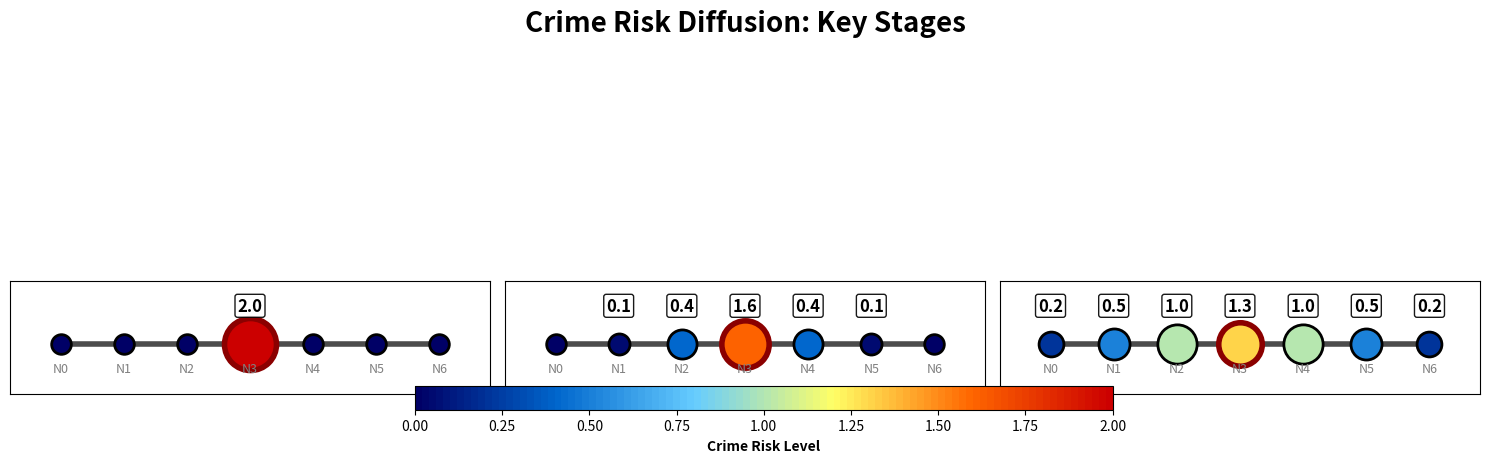

Source code (Python): (Note: this script raises an exception after producing the figure.)
#!/usr/bin/env python3
"""
Ultra-Simple Crime Risk Diffusion Visualization
Shows just 3 key stages for maximum clarity
"""

import numpy as np
import matplotlib.pyplot as plt
import networkx as nx
from matplotlib.colors import LinearSegmentedColormap

def create_ultra_simple_diffusion():
    """Create the clearest possible diffusion demonstration"""
    
    # Create figure with just 3 key stages
    fig, axes = plt.subplots(1, 3, figsize=(15, 5))
    fig.suptitle('Crime Risk Diffusion: Key Stages', fontsize=20, fontweight='bold')
    
    # Define the three key stages
    stages = [
        {'risks': [0.0, 0.0, 0.0, 2.0, 0.0, 0.0, 0.0], 
         'title': 'Initial Crime\nLocation', 
         'description': 'Single high-risk\ncrime hotspot'},
        
        {'risks': [0.0, 0.05, 0.4, 1.6, 0.4, 0.05, 0.0], 
         'title': 'Risk Spreads\nto Neighbors', 
         'description': 'Origin stays high,\nneighbors gain risk'},
        
        {'risks': [0.2, 0.5, 1.0, 1.3, 1.0, 0.5, 0.2], 
         'title': 'Final Diffused\nState', 
         'description': 'Widespread influence,\norigin still dangerous'}
    ]
    
    # Custom colormap for clear risk visualization
    colors = ['#000066', '#0066CC', '#66CCFF', '#FFFF66', '#FF6600', '#CC0000']
    risk_cmap = LinearSegmentedColormap.from_list('ultra_simple', colors, N=100)
    
    max_risk = 2.0  # Known maximum for consistent scaling
    
    for ax, stage in zip(axes, stages):
        risk_values = stage['risks']
        
        # Draw network edges as thick black lines
        for i in range(6):
            ax.plot([i, i+1], [0, 0], 'k-', linewidth=4, alpha=0.7)
        
        # Draw nodes with risk-based visualization
        for node, risk in enumerate(risk_values):
            # Color and size based on risk
            color_intensity = risk / max_risk
            color = risk_cmap(color_intensity)
            size = 200 + risk * 600  # Large, visible nodes
            
            # Special styling for crime origin (node 3)
            if node == 3:
                edge_color = 'darkred'
                edge_width = 4
                marker = 'o'
            else:
                edge_color = 'black'
                edge_width = 2
                marker = 'o'
            
            ax.scatter(node, 0, c=[color], s=size, marker=marker,
                      edgecolors=edge_color, linewidth=edge_width, zorder=3)
            
            # Large, clear risk value labels positioned at top
            if risk > 0.01:  # Only show non-zero risks
                ax.text(node, 0.6, f'{risk:.1f}', 
                       ha='center', va='center', fontsize=12, fontweight='bold',
                       bbox=dict(boxstyle="round,pad=0.15", facecolor='white', 
                                edgecolor='black', linewidth=1, alpha=0.9))
        
        # Clean up the plot - move to very top with minimal bottom space
        ax.set_xlim(-0.8, 6.8)
        ax.set_ylim(-0.8, 1.0)
        ax.set_aspect('equal')
        ax.grid(True, alpha=0.3)
        
        # Label nodes at bottom with minimal spacing
        for i in range(7):
            ax.text(i, -0.4, f'N{i}', ha='center', va='center', 
                   fontsize=9, color='gray')
        
        # Remove axes for cleaner look
        ax.set_xticks([])
        ax.set_yticks([])
        
        # Add arrows between stages
        if ax != axes[-1]:  # Not the last subplot
            # Add arrow pointing to next stage
            ax.annotate('', xy=(7.2, 0), xytext=(6.8, 0),
                       arrowprops=dict(arrowstyle='->', lw=3, color='blue'))
    
    # Add smaller colorbar at very bottom with maximum separation
    sm = plt.cm.ScalarMappable(cmap=risk_cmap, norm=plt.Normalize(vmin=0, vmax=max_risk))
    sm.set_array([])
    cbar = fig.colorbar(sm, ax=axes, shrink=0.6, aspect=30, pad=0.15, location='bottom')
    cbar.set_label('Crime Risk Level', fontsize=10, fontweight='bold')
    
    plt.tight_layout(rect=[0, 0.18, 1, 0.99])
    return fig

def create_comparison_chart():
    """Create a side-by-side comparison of conservative vs additive diffusion"""
    
    fig, (ax1, ax2) = plt.subplots(2, 1, figsize=(12, 8))
    fig.suptitle('Conservative vs. Additive Diffusion Models', fontsize=18, fontweight='bold')
    
    # Plot parameters
    nodes = list(range(7))
    
    # Conservative diffusion (wrong for crime modeling)
    ax1.set_title('❌ Conservative Diffusion (Unrealistic for Crime)', fontsize=14, color='red', fontweight='bold')
    
    conservative_stages = [
        [0, 0, 0, 2.0, 0, 0, 0],      # Initial
        [0, 0, 0.3, 1.4, 0.3, 0, 0], # Risk moves away from origin
        [0, 0.2, 0.5, 0.6, 0.5, 0.2, 0] # Origin becomes low-risk
    ]
    
    colors_conservative = ['red', 'orange', 'yellow']
    labels_conservative = ['Initial', 'Step 5', 'Step 10']
    
    for i, (risks, color, label) in enumerate(zip(conservative_stages, colors_conservative, labels_conservative)):
        ax1.plot(nodes, risks, 'o-', color=color, linewidth=3, markersize=8, 
                label=label, alpha=0.8)
    
    ax1.set_ylabel('Risk Level')
    ax1.legend()
    ax1.grid(True, alpha=0.3)
    ax1.text(3, 1.5, 'Crime origin\nbecomes safer\n(Unrealistic!)', 
             ha='center', va='center', fontsize=11, 
             bbox=dict(boxstyle="round", facecolor='pink', alpha=0.8))
    
    # Additive diffusion (correct for crime modeling)
    ax2.set_title('✅ Additive Diffusion (Realistic for Crime)', fontsize=14, color='green', fontweight='bold')
    
    additive_stages = [
        [0, 0, 0, 2.0, 0, 0, 0],        # Initial
        [0, 0.05, 0.4, 1.6, 0.4, 0.05, 0], # Risk spreads but origin stays high
        [0.2, 0.5, 1.0, 1.3, 1.0, 0.5, 0.2] # Widespread but origin still dangerous
    ]
    
    colors_additive = ['red', 'orange', 'darkred']
    labels_additive = ['Initial', 'Step 5', 'Step 10']
    
    for i, (risks, color, label) in enumerate(zip(additive_stages, colors_additive, labels_additive)):
        ax2.plot(nodes, risks, 'o-', color=color, linewidth=3, markersize=8, 
                label=label, alpha=0.8)
    
    ax2.set_xlabel('Node Position')
    ax2.set_ylabel('Risk Level')
    ax2.legend()
    ax2.grid(True, alpha=0.3)
    ax2.text(3, 1.8, 'Crime origin\nstays dangerous\n(Realistic!)', 
             ha='center', va='center', fontsize=11, 
             bbox=dict(boxstyle="round", facecolor='lightgreen', alpha=0.8))
    
    plt.tight_layout()
    return fig

def main():
    """Generate ultra-simple diffusion visualizations"""
    print("Creating ultra-simple crime risk diffusion visualizations...")
    
    # Create ultra-simple 3-stage visualization
    fig1 = create_ultra_simple_diffusion()
    ultra_path = '/Users/Sahaj/CAPR Project/CAPR-Project/visualization/ultra_simple_diffusion.png'
    fig1.savefig(ultra_path, dpi=300, bbox_inches='tight', facecolor='white')
    plt.close(fig1)
    
    # Create comparison chart
    fig2 = create_comparison_chart()
    comparison_path = '/Users/Sahaj/CAPR Project/CAPR-Project/visualization/diffusion_comparison.png'
    fig2.savefig(comparison_path, dpi=300, bbox_inches='tight', facecolor='white')
    plt.close(fig2)
    
    print(f"Ultra-simple diffusion visualizations saved:")
    print(f"  Ultra-simple 3-stage: {ultra_path}")
    print(f"  Comparison chart: {comparison_path}")
    print("\nThese visualizations show:")
    print("  ✓ Clear 3-stage progression (Initial → Spreading → Final)")
    print("  ✓ Large, visible nodes and risk values")
    print("  ✓ Conservative vs additive model comparison")
    print("  ✓ Judge-friendly maximum clarity")
    print("  ✓ Key insight prominently displayed")

if __name__ == "__main__":
    main()
